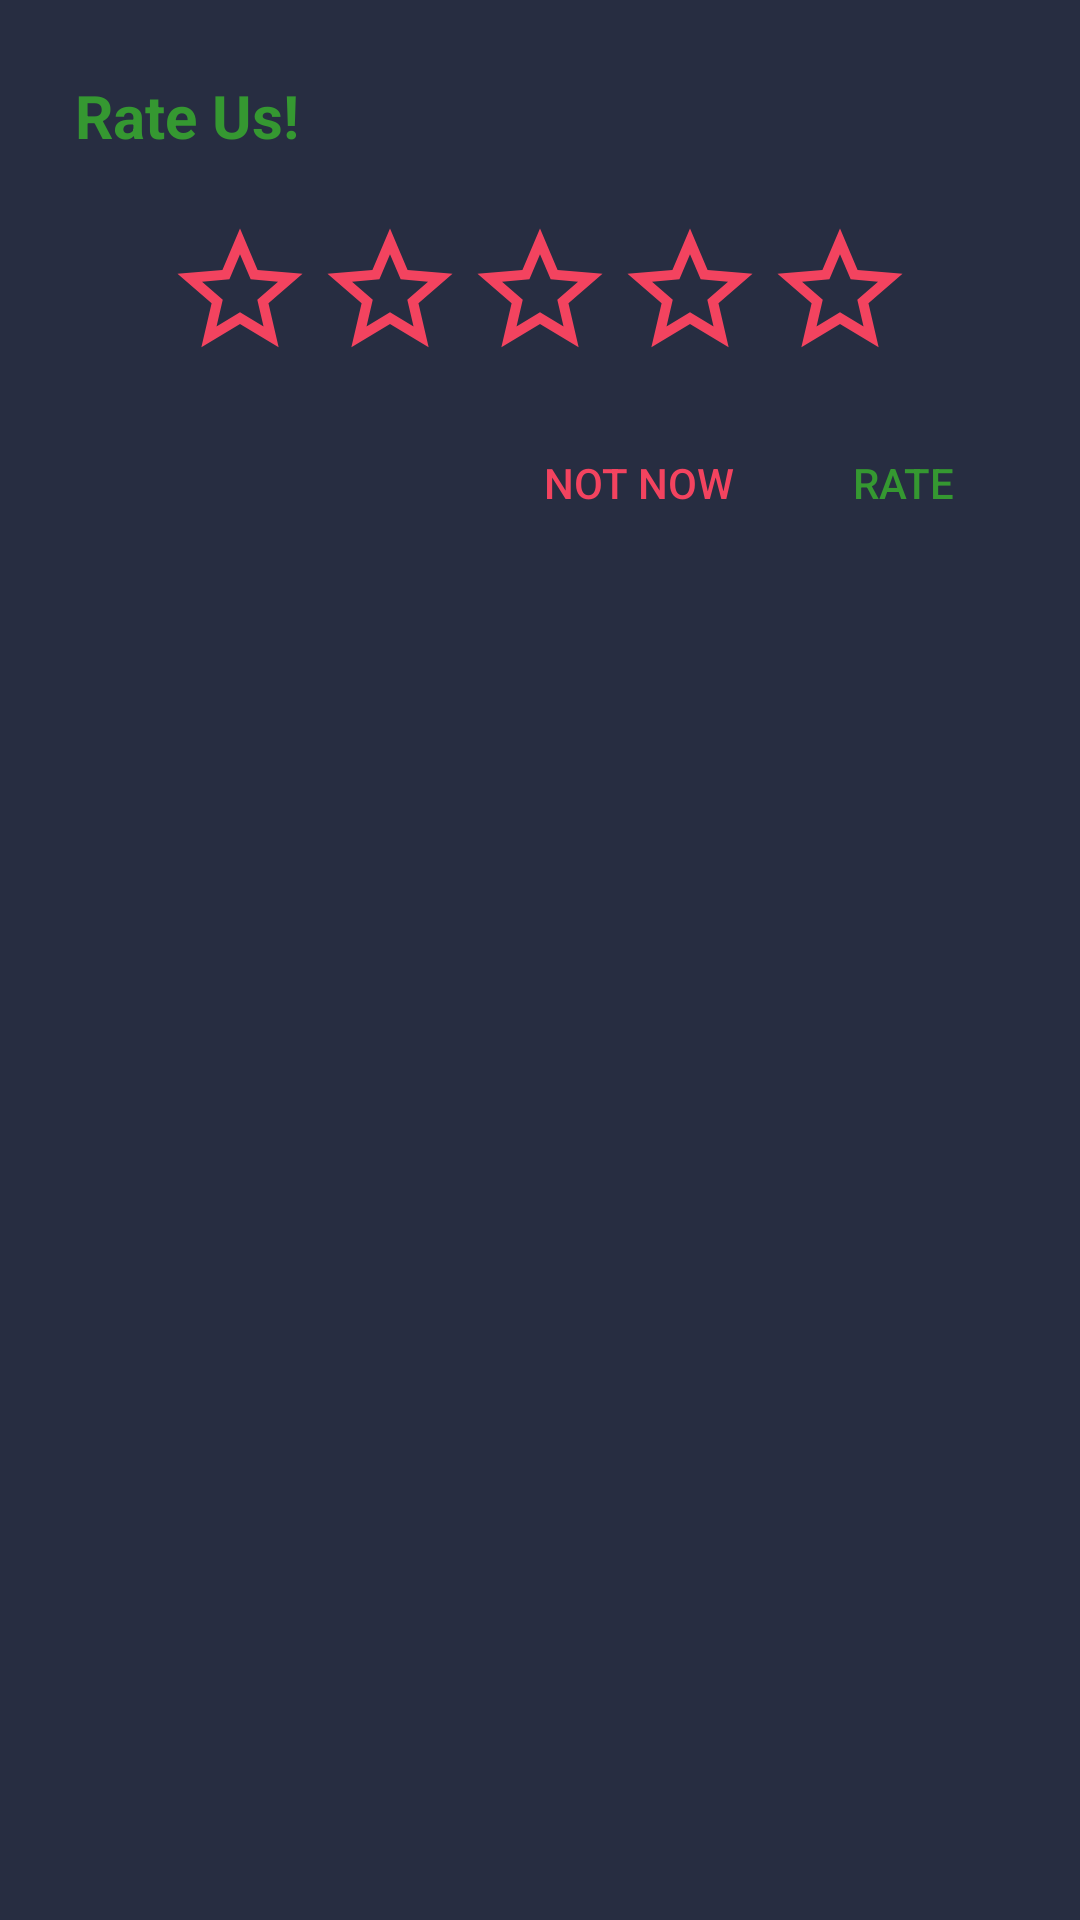

Here is an Android app screen rendered from its layout file. Give the layout XML and the strings, colors and styles it references.
<!-- AndroidManifest.xml: application theme AppTheme -->
<!-- res/layout/rate_dialog.xml -->
<?xml version="1.0" encoding="utf-8"?>
<LinearLayout
    xmlns:android="http://schemas.android.com/apk/res/android"
    android:layout_width="match_parent"
    android:layout_height="wrap_content"
    android:background="@color/loginBack"
    android:padding="15dp"
    android:orientation="vertical"
    android:layout_gravity="bottom">

    <TextView
        android:layout_width="wrap_content"
        android:layout_height="wrap_content"
        android:text="Rate Us!"
        android:textColor="@color/green"
        android:textSize="20dp"
        android:textStyle="bold"
        android:layout_marginTop="10dp"
        android:layout_marginStart="10dp"
        android:layout_marginLeft="10dp" />

    <LinearLayout
        android:layout_width="match_parent"
        android:layout_height="wrap_content"
        android:gravity="center"
        android:layout_marginTop="20dp">

        <LinearLayout
            android:layout_width="300dp"
            android:layout_height="wrap_content"
            android:gravity="center"
            android:orientation="horizontal">

            <ImageView
                android:layout_width="50dp"
                android:layout_height="50dp"
                android:id="@+id/star1"
                android:src="@drawable/ic_baseline_star_border_24"/>
            <ImageView
                android:layout_width="50dp"
                android:layout_height="50dp"
                android:id="@+id/star2"
                android:src="@drawable/ic_baseline_star_border_24"/>

            <ImageView
                android:layout_width="50dp"
                android:layout_height="50dp"
                android:id="@+id/star3"
                android:src="@drawable/ic_baseline_star_border_24"/>

            <ImageView
                android:layout_width="50dp"
                android:layout_height="50dp"
                android:id="@+id/star4"
                android:src="@drawable/ic_baseline_star_border_24"/>

            <ImageView
                android:layout_width="50dp"
                android:layout_height="50dp"
                android:id="@+id/star5"
                android:src="@drawable/ic_baseline_star_border_24"/>

        </LinearLayout>


    </LinearLayout>

    <RelativeLayout
        android:layout_width="match_parent"
        android:layout_height="50dp"
        android:layout_alignParentBottom="true"
        android:layout_marginTop="15dp">


        <Button
            android:layout_width="wrap_content"
            android:layout_height="wrap_content"
            android:id="@+id/rate_btn"
            android:background="@color/loginBack"
            android:text="Rate"
            android:textColor="@color/green"
            android:layout_alignParentEnd="true"
            android:layout_alignParentRight="true"
            style="?android:attr/borderlessButtonStyle"/>

        <Button
            android:layout_width="wrap_content"
            android:layout_height="wrap_content"
            android:id="@+id/not_now_btn"
            android:background="@color/loginBack"
            android:text="Not now"
            android:textColor="@color/colorPrimaryDark"
            android:layout_toLeftOf="@+id/rate_btn"
            style="?android:attr/borderlessButtonStyle"/>



    </RelativeLayout>

</LinearLayout>
<!-- resources referenced by this layout -->
<resources>
  <color name="colorPrimaryDark">#FFF3435F</color>
  <color name="green">#359831</color>
  <color name="loginBack">#272D41</color>
  <!-- drawable ic_baseline_star_border_24 (drawable) -->
  <vector android:height="24dp" android:tint="#F3435F"
      android:viewportHeight="24" android:viewportWidth="24"
      android:width="24dp" xmlns:android="http://schemas.android.com/apk/res/android">
      <path android:fillColor="@android:color/white" android:pathData="M22,9.24l-7.19,-0.62L12,2 9.19,8.63 2,9.24l5.46,4.73L5.82,21 12,17.27 18.18,21l-1.63,-7.03L22,9.24zM12,15.4l-3.76,2.27 1,-4.28 -3.32,-2.88 4.38,-0.38L12,6.1l1.71,4.04 4.38,0.38 -3.32,2.88 1,4.28L12,15.4z"/>
  </vector>
  <style name="AppTheme" parent="Theme.AppCompat.Light.NoActionBar">
          
          <item name="colorPrimary">@color/colorPrimary</item>
          <item name="colorPrimaryDark">@color/colorPrimaryDark</item>
          <item name="colorAccent">@color/colorAccent</item>
          <item name="android:navigationBarColor">@color/loginBack</item>
      </style>
  <color name="colorPrimary">#F3435F</color>
  <color name="colorAccent">#3E6BF3</color>
</resources>
